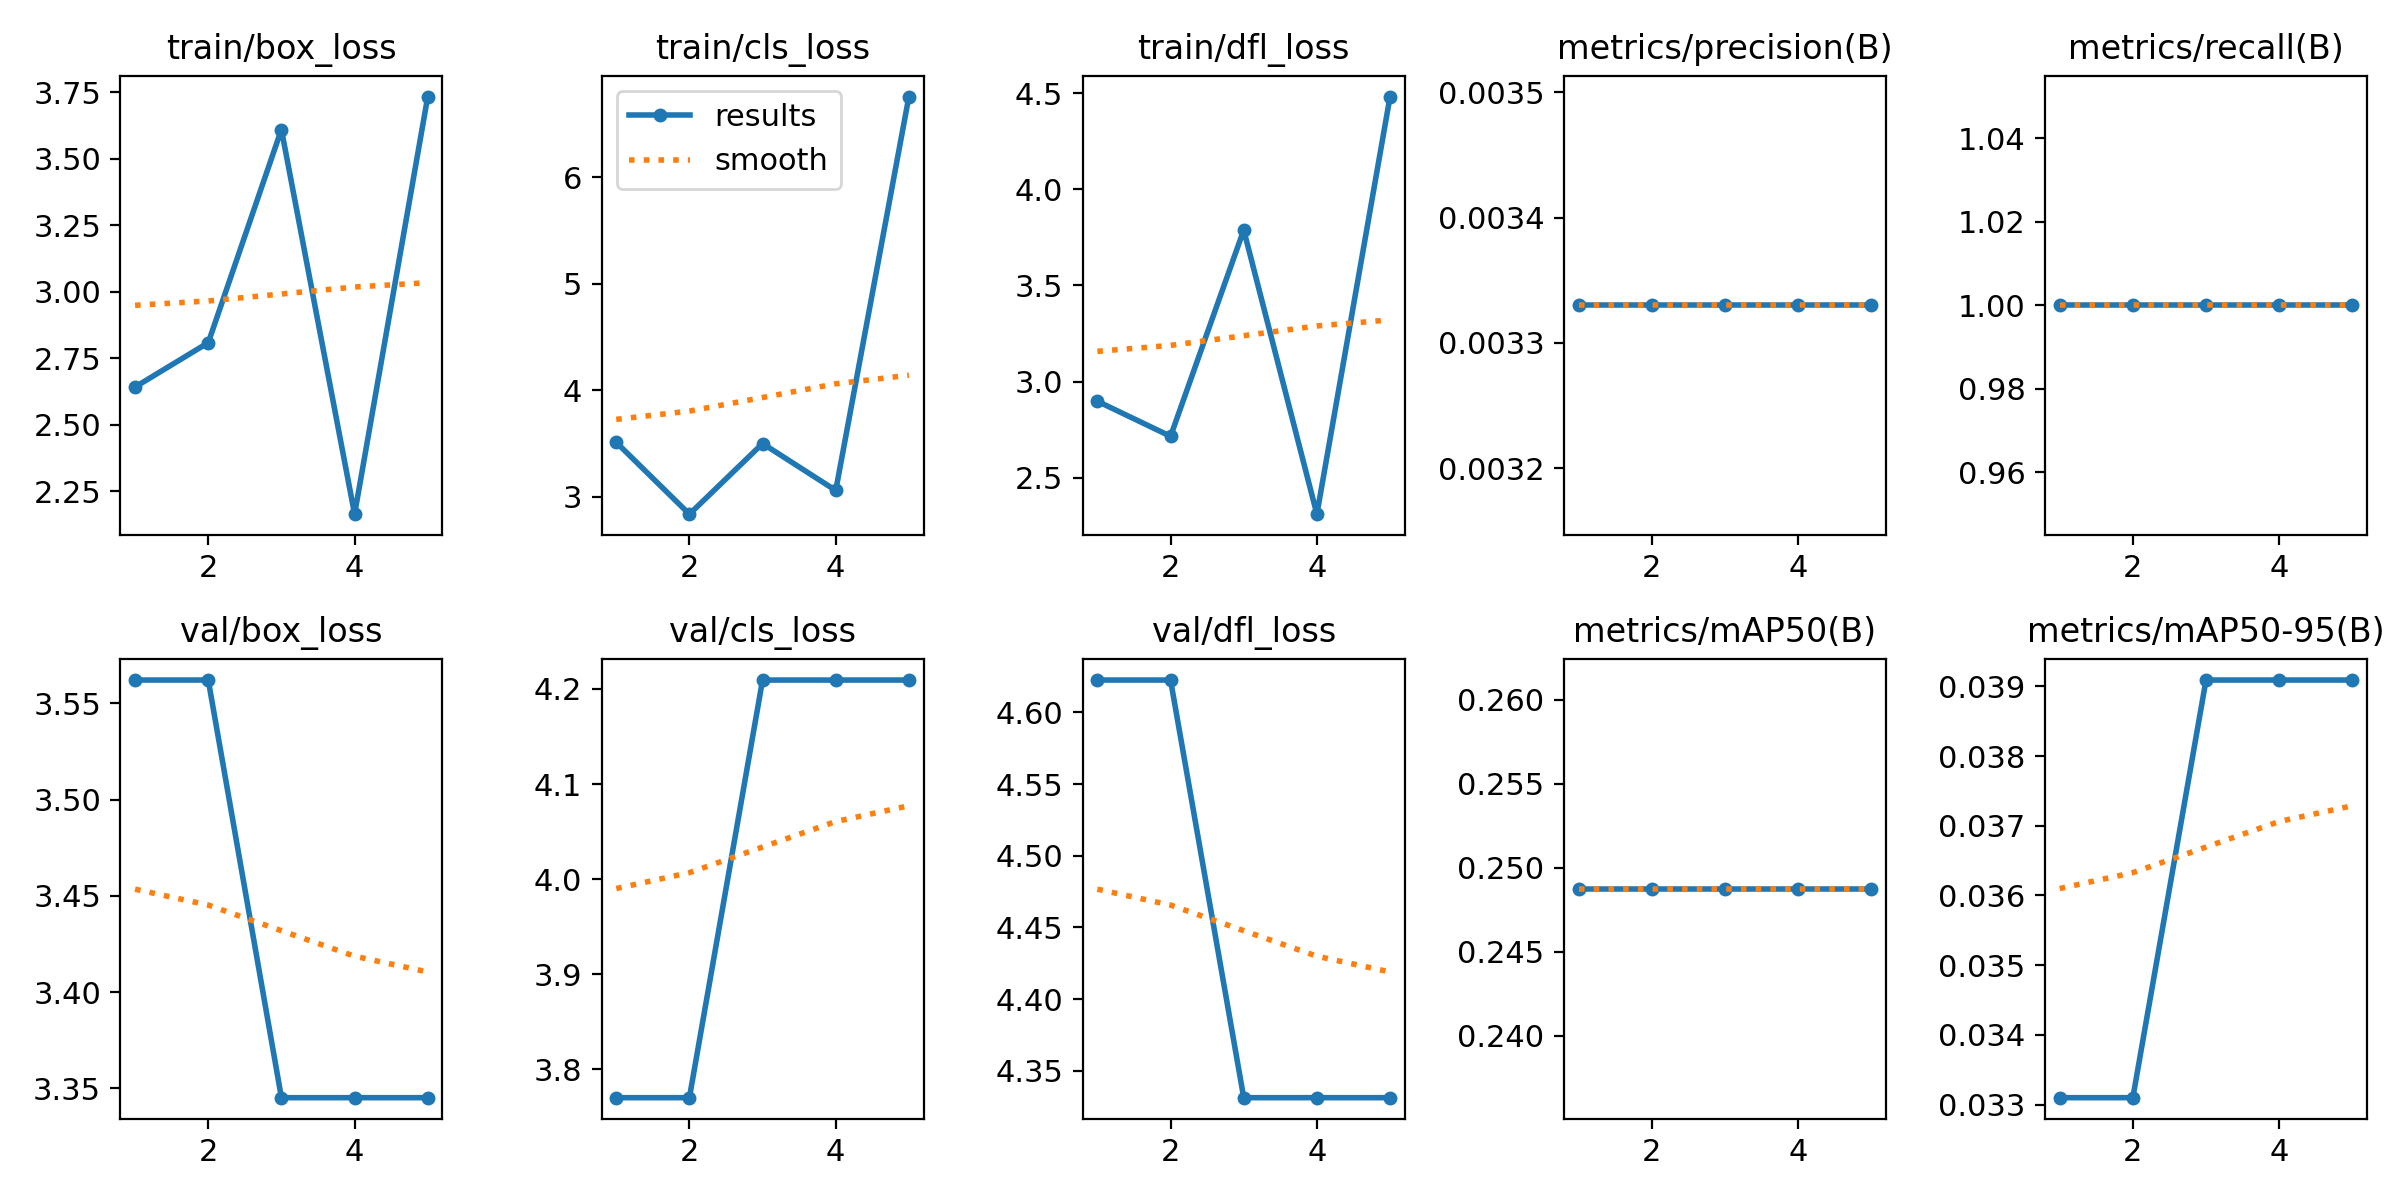

Values plotted in this chart, from the file beside it:
epoch, time, train/box_loss, train/cls_loss, train/dfl_loss, metrics/precision(B), metrics/recall(B), metrics/mAP50(B), metrics/mAP50-95(B), val/box_loss, val/cls_loss, val/dfl_loss, lr/pg0, lr/pg1, lr/pg2
1, 1.205, 2.641, 3.509, 2.897, 0.00333, 1, 0.2487, 0.0331, 3.562, 3.77, 4.622, 0, 0, 0
2, 2.271, 2.808, 2.835, 2.715, 0.00333, 1, 0.2487, 0.0331, 3.562, 3.77, 4.622, 1.604e-05, 1.604e-05, 1.604e-05
3, 3.4, 3.61, 3.498, 3.789, 0.00333, 1, 0.2487, 0.03909, 3.345, 4.209, 4.331, 2.416e-05, 2.416e-05, 2.416e-05
4, 4.249, 2.163, 3.058, 2.309, 0.00333, 1, 0.2487, 0.03909, 3.345, 4.209, 4.331, 2.436e-05, 2.436e-05, 2.436e-05
5, 5.114, 3.734, 6.755, 4.484, 0.00333, 1, 0.2487, 0.03909, 3.345, 4.209, 4.331, 1.664e-05, 1.664e-05, 1.664e-05
